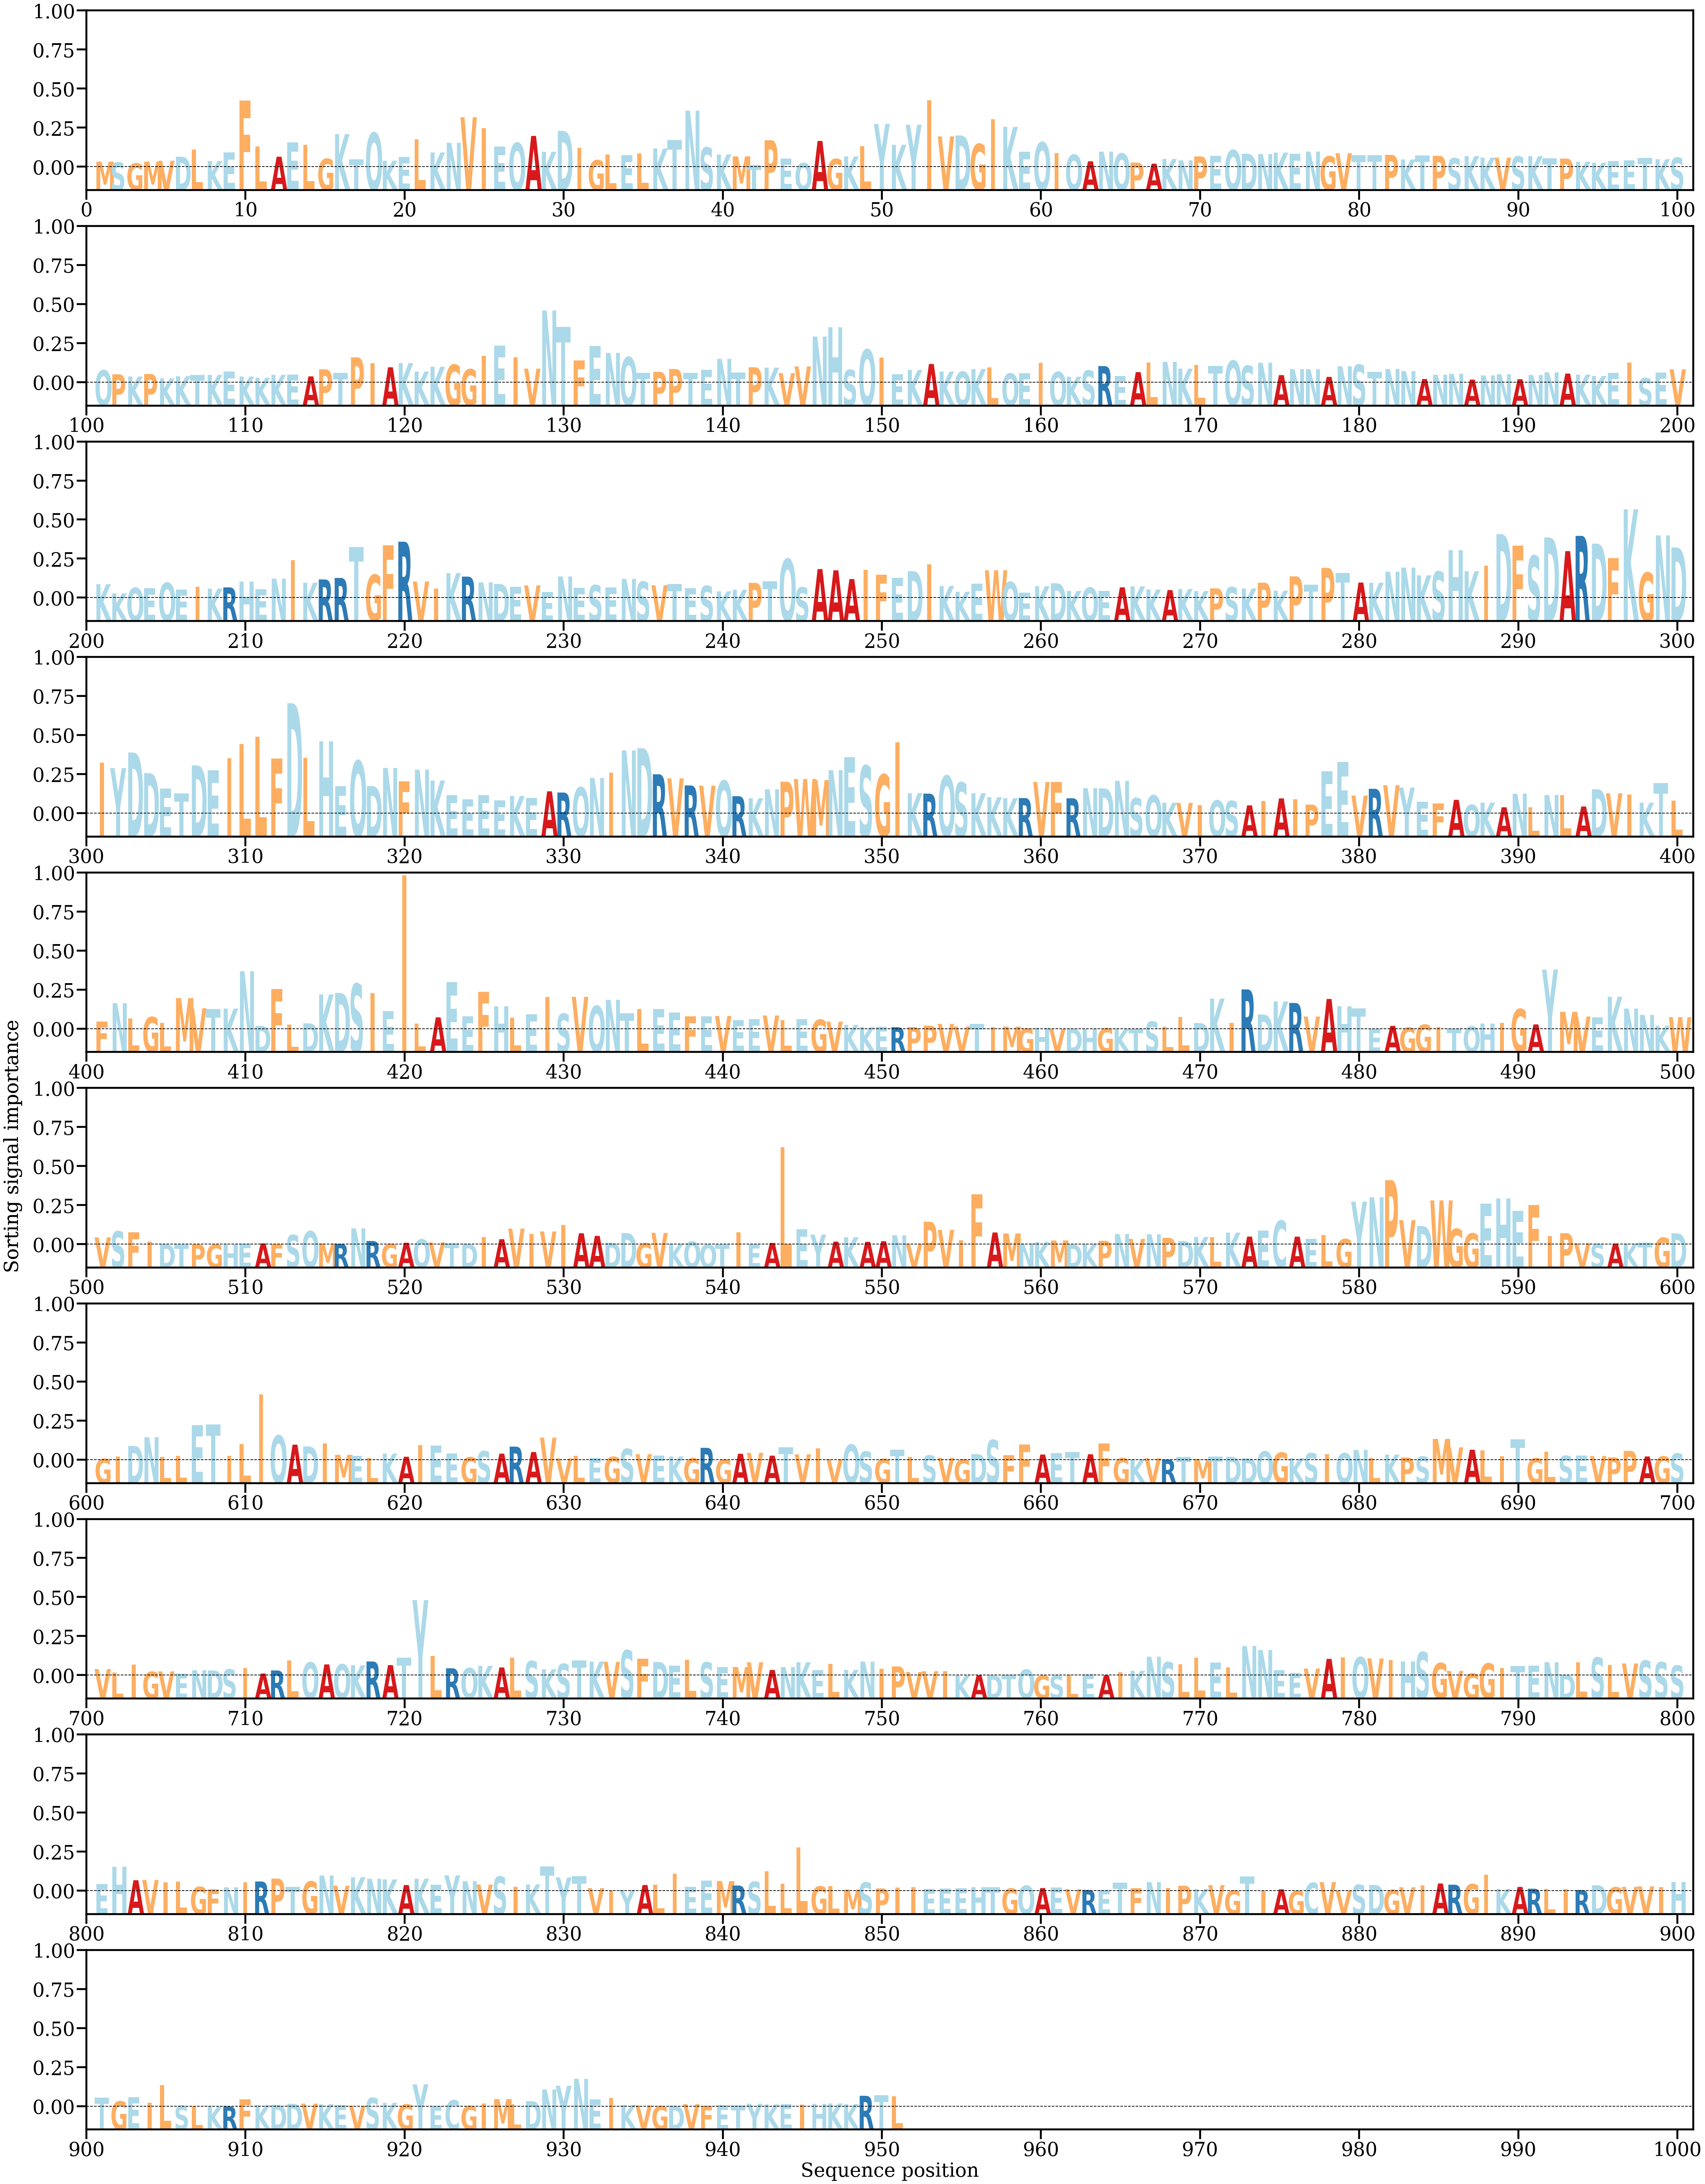

The data file committed next to this chart (first rows):
AA, Alpha
M, [0.00038736]
S, [0.00032762]
G, [0.00025897]
M, [0.00038677]
V, [0.00044856]
D, [0.00074465]
L, [0.00123798]
K, [0.00042759]
E, [0.00105673]
F, [0.00475823]
L, [0.00147998]
A, [0.00074164]
E, [0.00176664]
L, [0.00159412]
G, [0.00059029]
K, [0.00235584]
T, [0.00055735]
Q, [0.0024521]
K, [0.00045769]
E, [0.00072464]
L, [0.00199373]
K, [0.00104137]
N, [0.00173595]
V, [0.00356487]
I, [0.0027771]
E, [0.00145735]
Q, [0.00172752]
A, [0.00222956]
K, [0.00109471]
D, [0.00259081]
I, [0.00136285]
G, [0.00049145]
L, [0.00091078]
E, [0.00085322]
L, [0.00098068]
K, [0.00132991]
T, [0.0019402]
N, [0.00403688]
S, [0.00140297]
K, [0.00089998]
M, [0.0007662]
T, [0.00013384]
P, [0.00192177]
E, [0.00059116]
Q, [0.00028127]
A, [0.0018683]
G, [0.00057948]
K, [0.00075875]
L, [0.0014871]
Y, [0.00308366]
K, [0.00159236]
Y, [0.00302871]
I, [0.00477578]
V, [0.00219351]
D, [0.00226275]
G, [0.00165241]
I, [0.00342966]
K, [0.00287646]
E, [0.00109129]
Q, [0.00177284]
... 891 more rows
